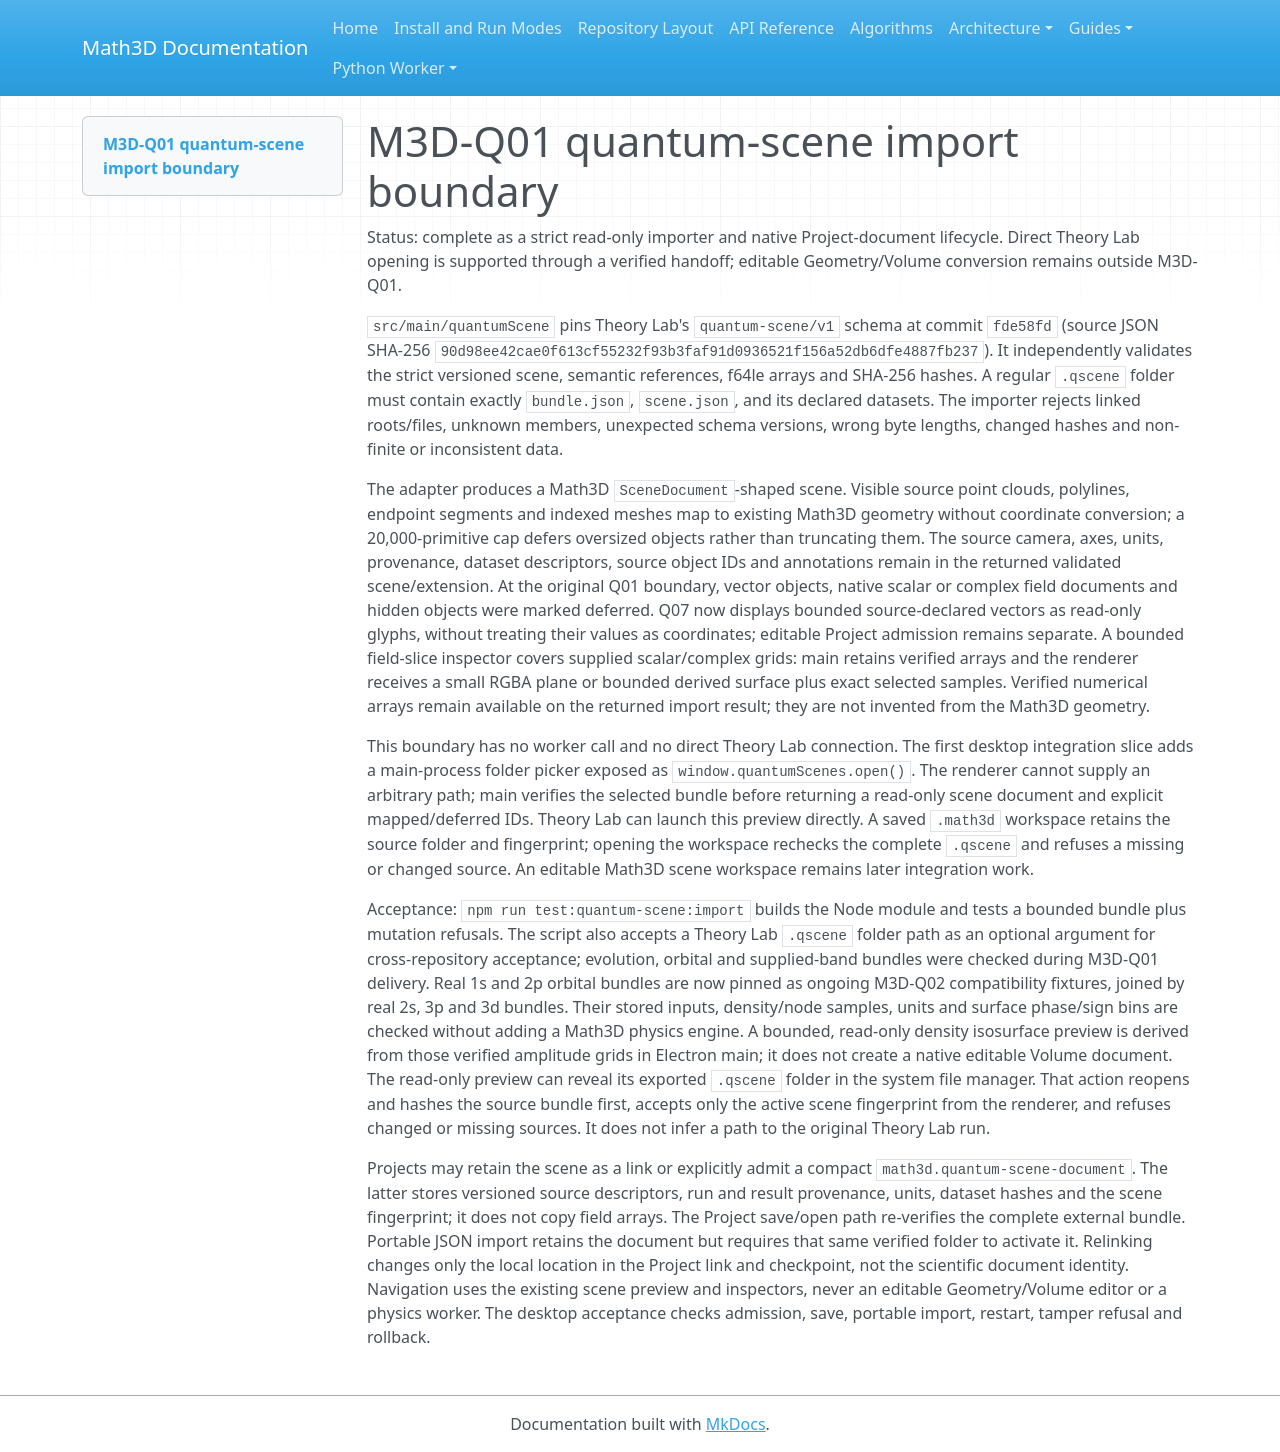

repository: expert10000/Math3D · page: M3D-Q01-QUANTUM-SCENE-IMPORT/index.html · generator: mkdocs

# M3D-Q01 quantum-scene import boundary

Status: complete as a strict read-only importer and native Project-document
lifecycle. Direct Theory Lab opening is supported through a verified handoff;
editable Geometry/Volume conversion remains outside M3D-Q01.

`src/main/quantumScene` pins Theory Lab's `quantum-scene/v1` schema at commit
`fde58fd` (source JSON SHA-256
`90d98ee42cae0f613cf55232f93b3faf91d0936521f156a52db6dfe4887fb237`).
It independently validates the strict versioned scene, semantic references,
f64le arrays and SHA-256 hashes. A regular `.qscene` folder must contain
exactly `bundle.json`, `scene.json`, and its declared datasets. The importer
rejects linked roots/files, unknown members, unexpected schema versions,
wrong byte lengths, changed hashes and non-finite or inconsistent data.

The adapter produces a Math3D `SceneDocument`-shaped scene. Visible source
point clouds, polylines, endpoint segments and indexed meshes map to existing
Math3D geometry without coordinate conversion; a 20,000-primitive cap defers
oversized objects rather than truncating them. The source camera, axes,
units, provenance, dataset descriptors, source object IDs and annotations
remain in the returned validated scene/extension. At the original Q01 boundary,
vector objects, native scalar or complex field documents and hidden objects were
marked deferred. Q07 now displays bounded source-declared vectors as read-only
glyphs, without treating their values as coordinates; editable Project admission
remains separate. A
bounded field-slice inspector covers supplied scalar/complex grids: main retains
verified arrays and the renderer receives a small RGBA plane or bounded derived
surface plus exact selected samples. Verified numerical
arrays remain available on the returned import result; they are not invented
from the Math3D geometry.

This boundary has no worker call and no direct Theory Lab connection. The
first desktop integration slice adds a main-process folder picker exposed as
`window.quantumScenes.open()`. The renderer cannot supply an arbitrary path;
main verifies the selected bundle before returning a read-only scene document
and explicit mapped/deferred IDs. Theory Lab can launch this preview directly.
A saved `.math3d` workspace retains the source folder and fingerprint; opening
the workspace rechecks the complete `.qscene` and refuses a missing or changed
source. An editable Math3D scene workspace remains later integration work.

Acceptance: `npm run test:quantum-scene:import` builds the Node module and
tests a bounded bundle plus mutation refusals. The script also accepts a
Theory Lab `.qscene` folder path as an optional argument for cross-repository
acceptance; evolution, orbital and supplied-band bundles were checked during
M3D-Q01 delivery. Real 1s and 2p orbital bundles are now pinned as ongoing
M3D-Q02 compatibility fixtures, joined by real 2s, 3p and 3d bundles. Their
stored inputs, density/node samples, units and surface phase/sign bins are
checked without adding a Math3D physics engine. A bounded, read-only density
isosurface preview is derived from those verified amplitude grids in Electron
main; it does not create a native editable Volume document.
The read-only preview can reveal its exported `.qscene` folder in the system
file manager. That action reopens and hashes the source bundle first, accepts
only the active scene fingerprint from the renderer, and refuses changed or
missing sources. It does not infer a path to the original Theory Lab run.

Projects may retain the scene as a link or explicitly admit a compact
`math3d.quantum-scene-document`. The latter stores versioned source descriptors,
run and result provenance, units, dataset hashes and the scene fingerprint; it
does not copy field arrays. The Project save/open path re-verifies the complete
external bundle. Portable JSON import retains the document but requires that
same verified folder to activate it. Relinking changes only the local location
in the Project link and checkpoint, not the scientific document identity.
Navigation uses the existing scene preview and inspectors, never an editable
Geometry/Volume editor or a physics worker. The desktop acceptance checks
admission, save, portable import, restart, tamper refusal and rollback.
